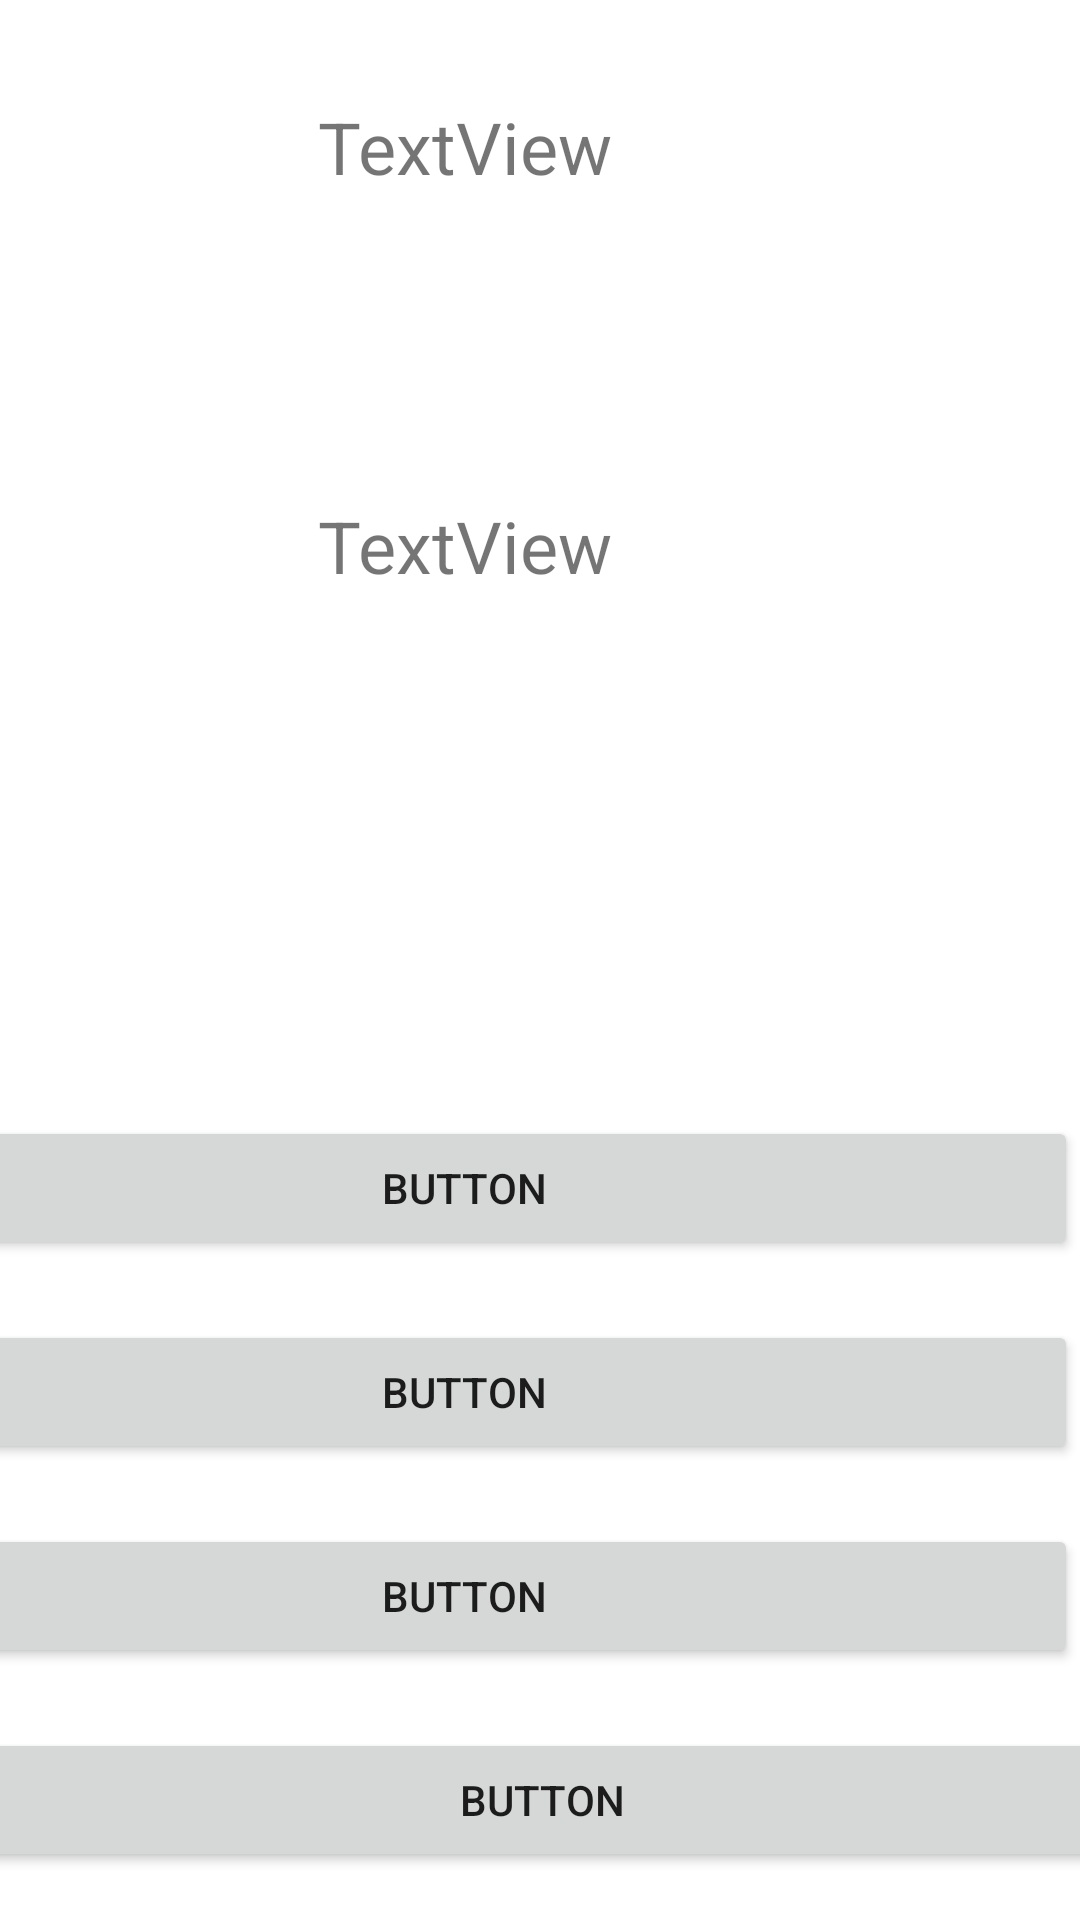

Layout XML and referenced resources for this Android screen:
<!-- AndroidManifest.xml: application theme Theme.ChildsPlay -->
<!-- res/layout/activity_alphabet_game_lvl2.xml -->
<?xml version="1.0" encoding="utf-8"?>
<androidx.constraintlayout.widget.ConstraintLayout xmlns:android="http://schemas.android.com/apk/res/android"
    xmlns:app="http://schemas.android.com/apk/res-auto"
    xmlns:tools="http://schemas.android.com/tools"
    android:layout_width="match_parent"
    android:layout_height="match_parent"
    tools:context=".alphabetGame">

    <Button
        android:id="@+id/Ans4"
        android:layout_width="409dp"
        android:layout_height="wrap_content"
        android:layout_marginStart="160dp"
        android:layout_marginEnd="159dp"
        android:layout_marginBottom="16dp"
        android:text="Button"
        app:layout_constraintBottom_toBottomOf="parent"
        app:layout_constraintEnd_toEndOf="parent"
        app:layout_constraintHorizontal_bias="0.5"
        app:layout_constraintStart_toStartOf="parent" />

    <Button
        android:id="@+id/Ans3"
        android:layout_width="409dp"
        android:layout_height="wrap_content"
        android:layout_marginEnd="1dp"
        android:layout_marginBottom="20dp"
        android:text="Button"
        app:layout_constraintBottom_toTopOf="@+id/Ans4"
        app:layout_constraintEnd_toEndOf="parent" />

    <Button
        android:id="@+id/Ans2"
        android:layout_width="409dp"
        android:layout_height="wrap_content"
        android:layout_marginEnd="1dp"
        android:layout_marginBottom="20dp"
        android:text="Button"
        app:layout_constraintBottom_toTopOf="@+id/Ans3"
        app:layout_constraintEnd_toEndOf="parent" />

    <Button
        android:id="@+id/Ans1"
        android:layout_width="409dp"
        android:layout_height="wrap_content"
        android:layout_marginEnd="1dp"
        android:layout_marginBottom="20dp"
        android:text="Button"
        app:layout_constraintBottom_toTopOf="@+id/Ans2"
        app:layout_constraintEnd_toEndOf="parent" />

    <TextView
        android:id="@+id/Score"
        android:layout_width="409dp"
        android:layout_height="66dp"
        android:layout_marginTop="16dp"
        android:layout_marginEnd="1dp"
        android:gravity="center"
        android:text="TextView"
        android:textSize="24sp"
        app:layout_constraintEnd_toEndOf="parent"
        app:layout_constraintTop_toTopOf="parent" />

    <TextView
        android:id="@+id/Question"
        android:layout_width="409dp"
        android:layout_height="379dp"
        android:layout_marginEnd="1dp"
        android:layout_marginBottom="1dp"
        android:gravity="center"
        android:text="TextView"
        android:textSize="24sp"
        app:layout_constraintBottom_toTopOf="@+id/Ans1"
        app:layout_constraintEnd_toEndOf="parent" />
</androidx.constraintlayout.widget.ConstraintLayout>
<!-- resources referenced by this layout -->
<resources>
  <style name="Theme.ChildsPlay" parent="Theme.MaterialComponents.DayNight.DarkActionBar">
          
          <item name="colorPrimary">@color/purple_500</item>
          <item name="colorPrimaryVariant">@color/purple_700</item>
          <item name="colorOnPrimary">@color/white</item>
          
          <item name="colorSecondary">@color/teal_200</item>
          <item name="colorSecondaryVariant">@color/teal_700</item>
          <item name="colorOnSecondary">@color/black</item>
          
          <item name="android:statusBarColor" tools:targetApi="l">?attr/colorPrimaryVariant</item>
          
      </style>
  <color name="purple_500">#FF6200EE</color>
  <color name="purple_700">#FF3700B3</color>
  <color name="white">#FFFFFFFF</color>
  <color name="teal_200">#FF03DAC5</color>
  <color name="teal_700">#FF018786</color>
  <color name="black">#FF000000</color>
</resources>
